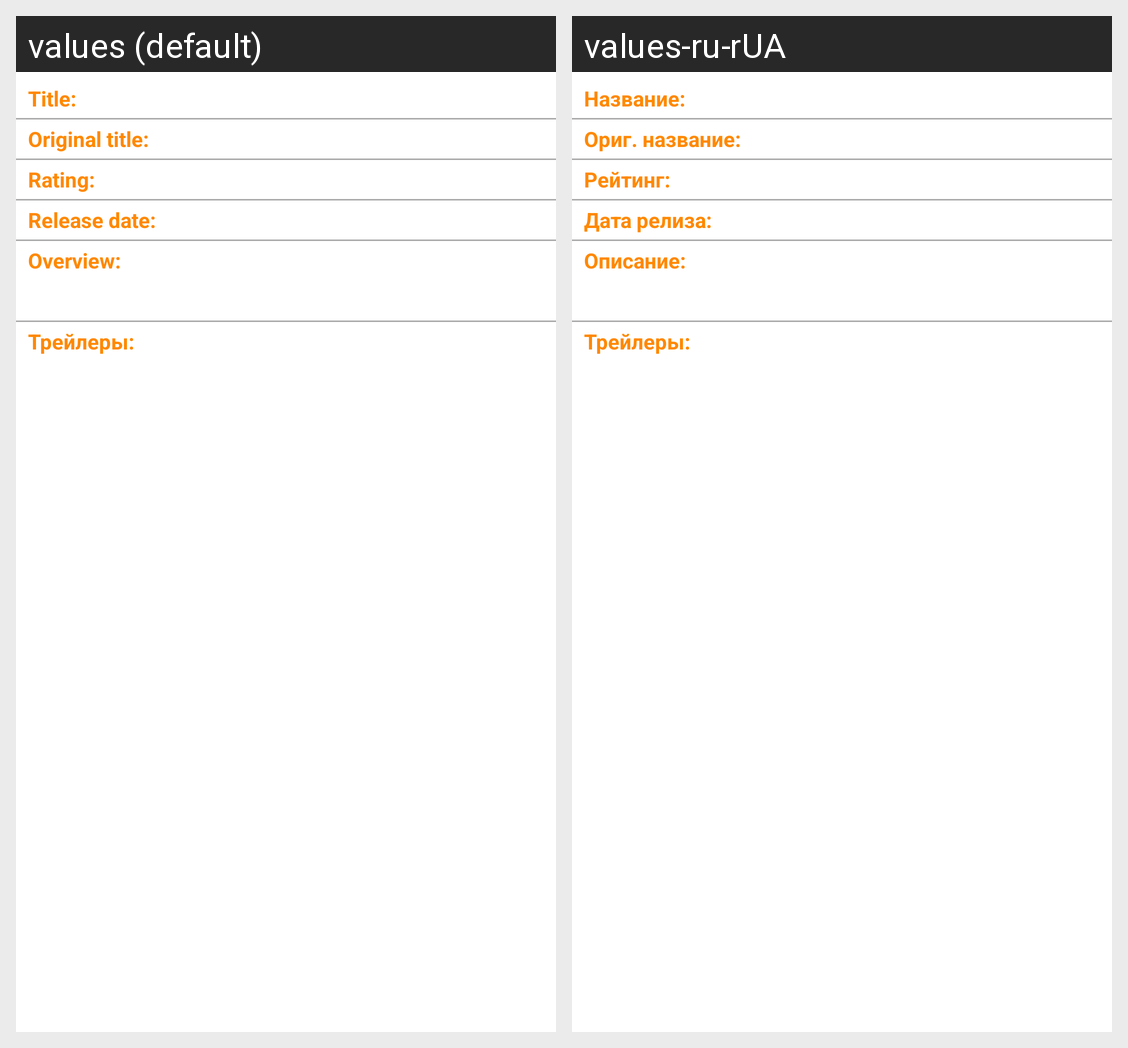

This grid shows one Android layout under two languages. Give, for every string resource on the screen, its name, the default text and each shown locale's text.
Android screen res/layout/movie_info.xml rendered under 2 locales, left to right: values (default), values-ru-rUA. Device: Nexus 5 (rendered at 1080×1920; each locale shown at half size, 540×960, under a caption strip naming it); theme Theme.MyMovies.
Strings drawn on this screen, with the default value and each locale's value (text and hints the layout hard-codes, and strings that could not be matched under every locale, appear in the picture but are not listed):

title_label
  values: Title:
  values-ru-rUA: Название:

original_title_label
  values: Original title:
  values-ru-rUA: Ориг. название:

rating_label
  values: Rating:
  values-ru-rUA: Рейтинг:

release_date_label
  values: Release date:
  values-ru-rUA: Дата релиза:

description_label
  values: Overview:
  values-ru-rUA: Описание:

trailers_label
  values: Трейлеры:
  values-ru-rUA: Трейлеры:  [not translated; the default value is used]
